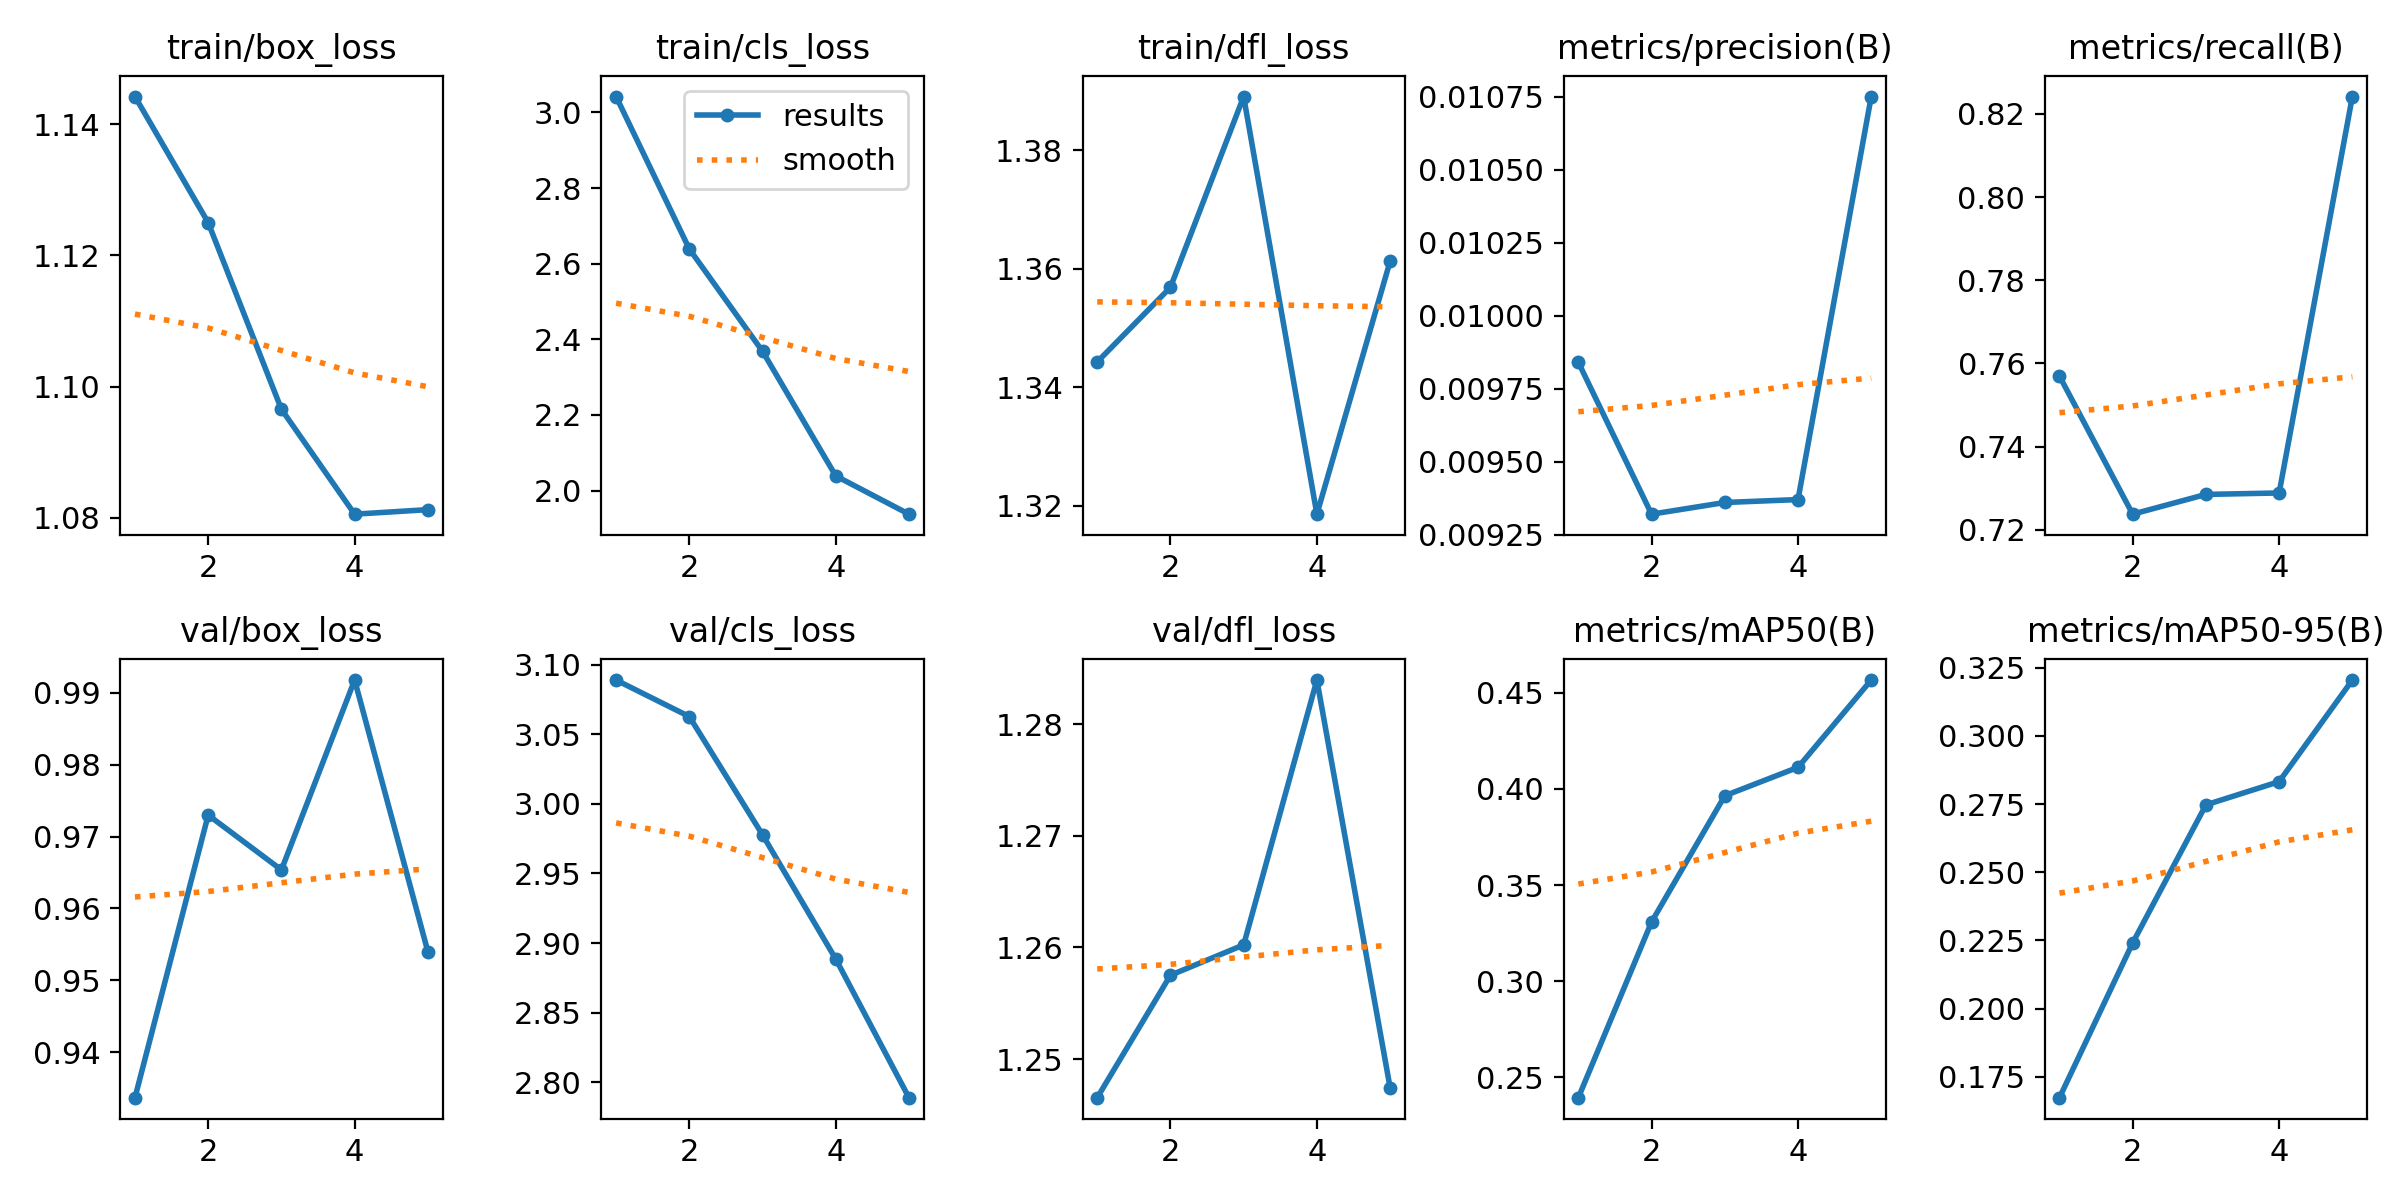

The data file committed next to this chart (first rows):
epoch, time, train/box_loss, train/cls_loss, train/dfl_loss, metrics/precision(B), metrics/recall(B), metrics/mAP50(B), metrics/mAP50-95(B), val/box_loss, val/cls_loss, val/dfl_loss, lr/pg0, lr/pg1, lr/pg2
1, 99.39, 1.144, 3.042, 1.344, 0.00984, 0.7569, 0.2394, 0.1673, 0.9337, 3.089, 1.247, 0.0001334, 0.0001334, 0.0001334
2, 197.3, 1.125, 2.639, 1.357, 0.00932, 0.7237, 0.3308, 0.2241, 0.973, 3.063, 1.258, 0.0002273, 0.0002273, 0.0002273
3, 293.6, 1.097, 2.368, 1.389, 0.00936, 0.7285, 0.3964, 0.2747, 0.9654, 2.978, 1.26, 0.0002618, 0.0002618, 0.0002618
4, 400.3, 1.081, 2.039, 1.319, 0.00937, 0.7288, 0.4112, 0.2832, 0.9917, 2.889, 1.284, 0.0002369, 0.0002369, 0.0002369
5, 492, 1.081, 1.938, 1.361, 0.01075, 0.8242, 0.4566, 0.3205, 0.954, 2.789, 1.247, 0.0001526, 0.0001526, 0.0001526
